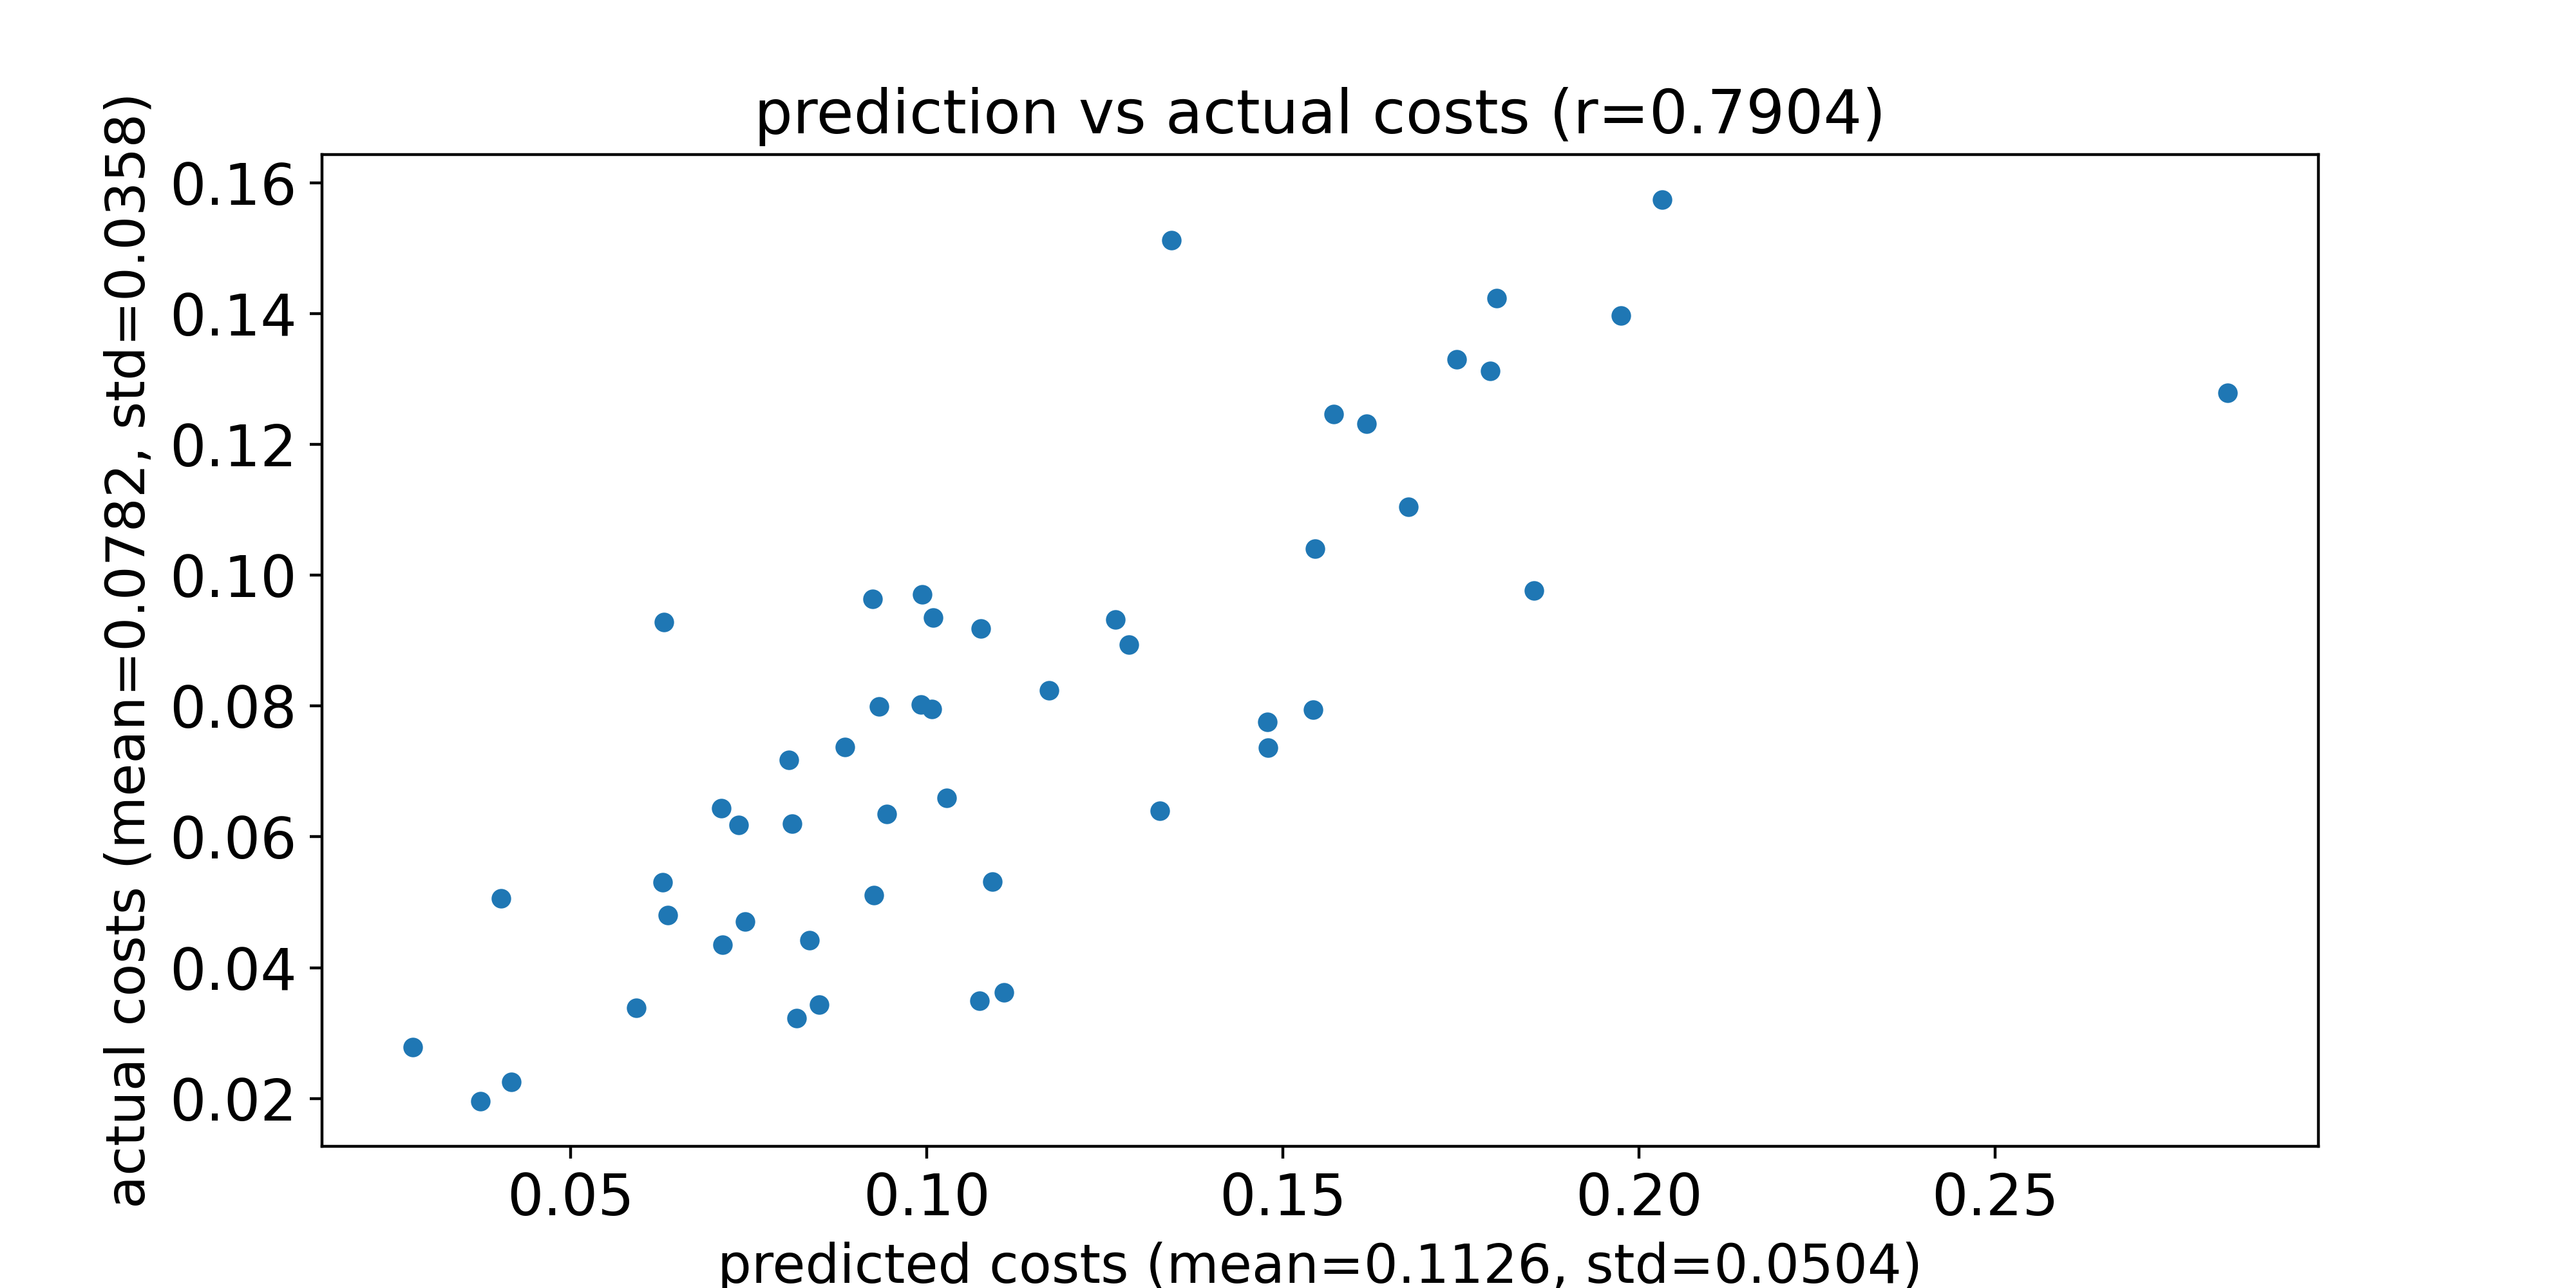

Values plotted in this chart, from the file beside it:
predicted costs, actual costs
0.1328, 0.06394
0.06368, 0.04808
0.06292, 0.05309
0.09919, 0.08023
0.08495, 0.03433
0.1343, 0.1512
0.1853, 0.09762
0.04168, 0.02255
0.05927, 0.0339
0.04026, 0.05056
0.09242, 0.09637
0.09258, 0.05105
0.1265, 0.09321
0.1093, 0.05312
0.07141, 0.04355
0.08066, 0.07178
0.1077, 0.09181
0.1007, 0.07958
0.08174, 0.03232
0.09334, 0.07989
0.08112, 0.06204
0.2827, 0.1278
0.08359, 0.04416
0.1028, 0.06593
0.1677, 0.1104
0.08856, 0.0737
0.1109, 0.03625
0.1545, 0.1041
0.1744, 0.1329
0.1284, 0.08938
0.0736, 0.06182
0.03736, 0.01959
0.1975, 0.1397
0.02787, 0.02782
0.0712, 0.06437
0.07454, 0.04701
0.1009, 0.0935
0.18, 0.1423
0.09446, 0.0635
0.2033, 0.1574
0.1791, 0.1312
0.1543, 0.07944
0.1479, 0.07361
0.1074, 0.03496
0.06311, 0.09279
0.1172, 0.08237
0.1478, 0.07759
0.09943, 0.09704
0.1572, 0.1246
0.1618, 0.1231
